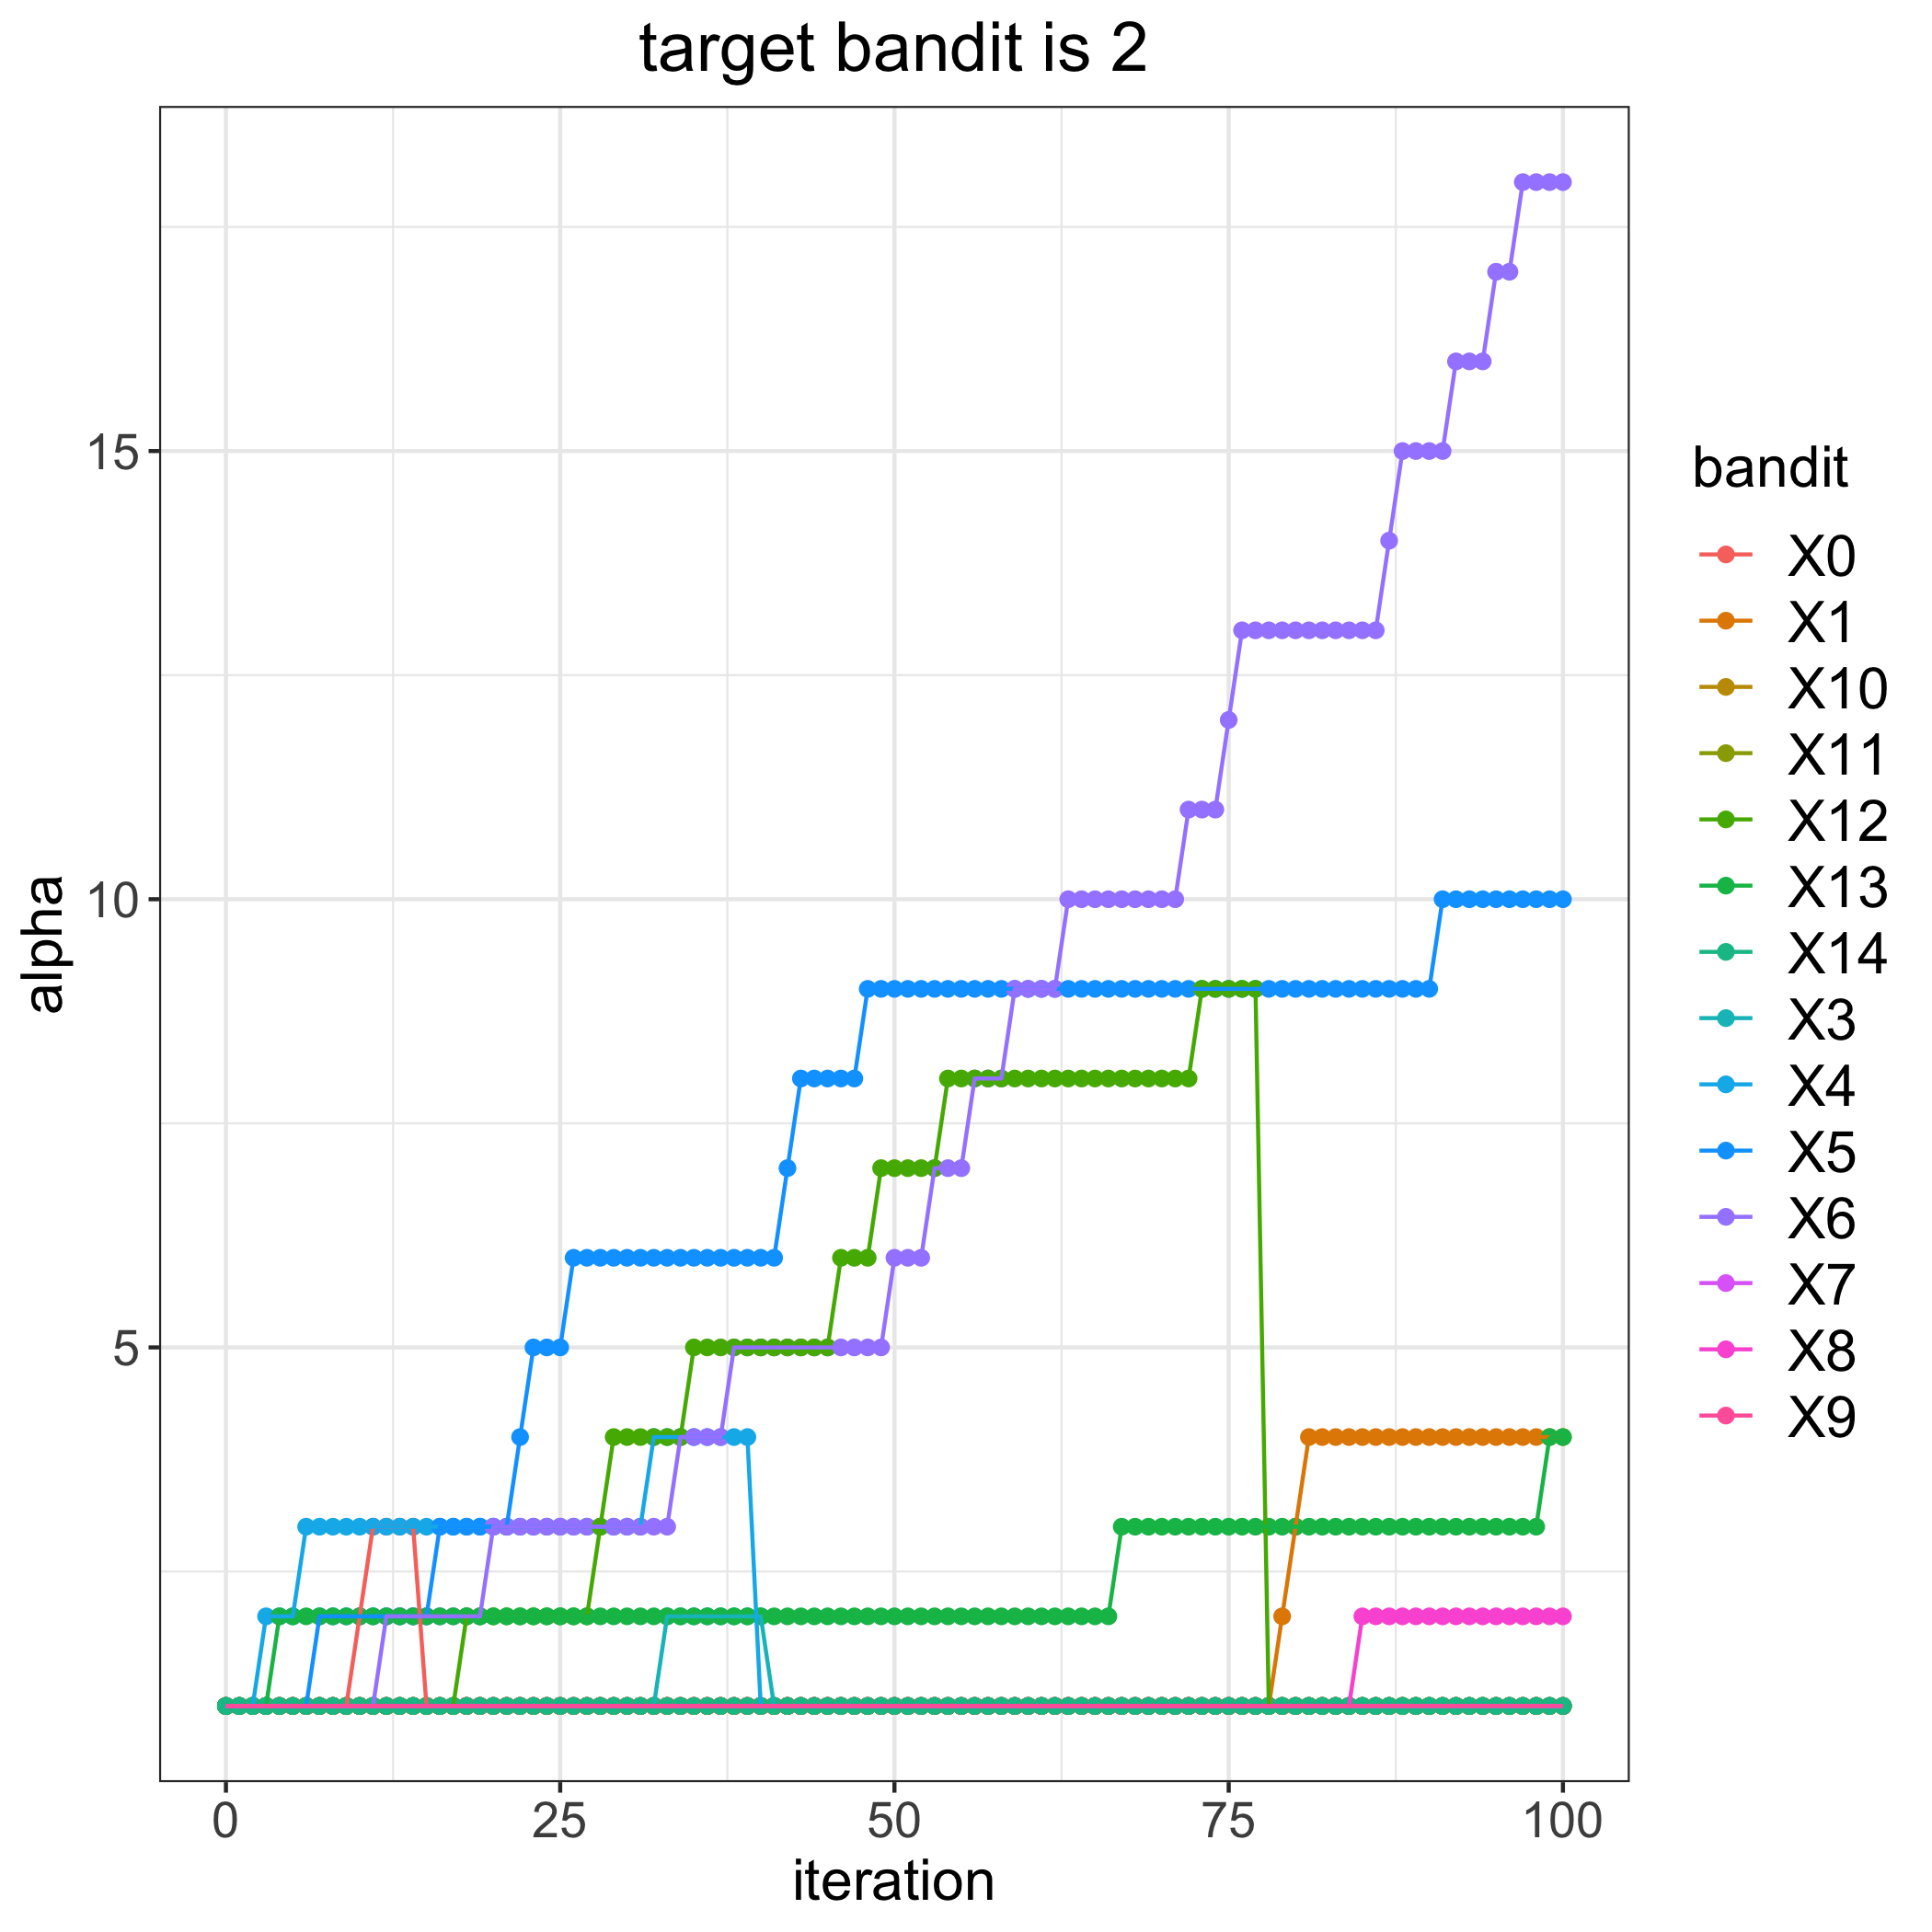

The file beside this chart, header and first rows:
, 0, 1, 3, 4, 5, 6, 7, 8, 9, 10, 11, 12, 13, 14
0, 1, 1, 1, 1, 1, 1, 1, 1, 1, 1, 1, 1, 1, 1
1, 1, 1, 1, 1, 1, 1, 1, 1, 1, 1, 1, 1, 1, 1
2, 1, 1, 1, 1, 1, 1, 1, 1, 1, 1, 1, 1, 1, 1
3, 1, 1, 1, 2, 1, 1, 1, 1, 1, 1, 1, 1, 1, 1
4, 1, 1, 1, 2, 1, 1, 1, 1, 1, 1, 1, 1, 2, 1
5, 1, 1, 1, 2, 1, 1, 1, 1, 1, 1, 1, 1, 2, 1
6, 1, 1, 1, 3, 1, 1, 1, 1, 1, 1, 1, 1, 2, 1
7, 1, 1, 1, 3, 2, 1, 1, 1, 1, 1, 1, 1, 2, 1
8, 1, 1, 1, 3, 2, 1, 1, 1, 1, 1, 1, 1, 2, 1
9, 1, 1, 1, 3, 2, 1, 1, 1, 1, 1, 1, 1, 2, 1
10, 2, 1, 1, 3, 2, 1, 1, 1, 1, 1, 1, 1, 2, 1
11, 3, 1, 1, 3, 2, 1, 1, 1, 1, 1, 1, 1, 2, 1
12, 3, 1, 1, 3, 2, 2, 1, 1, 1, 1, 1, 1, 2, 1
13, 3, 1, 1, 3, 2, 2, 1, 1, 1, 1, 1, 1, 2, 1
14, 3, 1, 1, 3, 2, 2, 1, 1, 1, 1, 1, 1, 2, 1
15, 1, 1, 1, 3, 2, 2, 1, 1, 1, 1, 1, 1, 2, 1
16, 1, 1, 1, 3, 3, 2, 1, 1, 1, 1, 1, 1, 2, 1
17, 1, 1, 1, 3, 3, 2, 1, 1, 1, 1, 1, 1, 2, 1
18, 1, 1, 1, 3, 3, 2, 1, 1, 1, 1, 1, 2, 2, 1
19, 1, 1, 1, 3, 3, 2, 1, 1, 1, 1, 1, 2, 2, 1
20, 1, 1, 1, 3, 3, 3, 1, 1, 1, 1, 1, 2, 2, 1
21, 1, 1, 1, 3, 3, 3, 1, 1, 1, 1, 1, 2, 2, 1
22, 1, 1, 1, 3, 4, 3, 1, 1, 1, 1, 1, 2, 2, 1
23, 1, 1, 1, 3, 5, 3, 1, 1, 1, 1, 1, 2, 2, 1
24, 1, 1, 1, 3, 5, 3, 1, 1, 1, 1, 1, 2, 2, 1
25, 1, 1, 1, 3, 5, 3, 1, 1, 1, 1, 1, 2, 2, 1
26, 1, 1, 1, 3, 6, 3, 1, 1, 1, 1, 1, 2, 2, 1
27, 1, 1, 1, 3, 6, 3, 1, 1, 1, 1, 1, 2, 2, 1
28, 1, 1, 1, 3, 6, 3, 1, 1, 1, 1, 1, 3, 2, 1
29, 1, 1, 1, 3, 6, 3, 1, 1, 1, 1, 1, 4, 2, 1
30, 1, 1, 1, 3, 6, 3, 1, 1, 1, 1, 1, 4, 2, 1
31, 1, 1, 1, 3, 6, 3, 1, 1, 1, 1, 1, 4, 2, 1
32, 1, 1, 1, 4, 6, 3, 1, 1, 1, 1, 1, 4, 2, 1
33, 1, 1, 2, 4, 6, 3, 1, 1, 1, 1, 1, 4, 2, 1
34, 1, 1, 2, 4, 6, 4, 1, 1, 1, 1, 1, 4, 2, 1
35, 1, 1, 2, 4, 6, 4, 1, 1, 1, 1, 1, 5, 2, 1
36, 1, 1, 2, 4, 6, 4, 1, 1, 1, 1, 1, 5, 2, 1
37, 1, 1, 2, 4, 6, 4, 1, 1, 1, 1, 1, 5, 2, 1
38, 1, 1, 2, 4, 6, 5, 1, 1, 1, 1, 1, 5, 2, 1
39, 1, 1, 2, 4, 6, 5, 1, 1, 1, 1, 1, 5, 2, 1
40, 1, 1, 2, 1, 6, 5, 1, 1, 1, 1, 1, 5, 2, 1
41, 1, 1, 1, 1, 6, 5, 1, 1, 1, 1, 1, 5, 2, 1
42, 1, 1, 1, 1, 7, 5, 1, 1, 1, 1, 1, 5, 2, 1
43, 1, 1, 1, 1, 8, 5, 1, 1, 1, 1, 1, 5, 2, 1
44, 1, 1, 1, 1, 8, 5, 1, 1, 1, 1, 1, 5, 2, 1
45, 1, 1, 1, 1, 8, 5, 1, 1, 1, 1, 1, 5, 2, 1
46, 1, 1, 1, 1, 8, 5, 1, 1, 1, 1, 1, 6, 2, 1
47, 1, 1, 1, 1, 8, 5, 1, 1, 1, 1, 1, 6, 2, 1
48, 1, 1, 1, 1, 9, 5, 1, 1, 1, 1, 1, 6, 2, 1
49, 1, 1, 1, 1, 9, 5, 1, 1, 1, 1, 1, 7, 2, 1
50, 1, 1, 1, 1, 9, 6, 1, 1, 1, 1, 1, 7, 2, 1
51, 1, 1, 1, 1, 9, 6, 1, 1, 1, 1, 1, 7, 2, 1
52, 1, 1, 1, 1, 9, 6, 1, 1, 1, 1, 1, 7, 2, 1
53, 1, 1, 1, 1, 9, 7, 1, 1, 1, 1, 1, 7, 2, 1
54, 1, 1, 1, 1, 9, 7, 1, 1, 1, 1, 1, 8, 2, 1
55, 1, 1, 1, 1, 9, 7, 1, 1, 1, 1, 1, 8, 2, 1
56, 1, 1, 1, 1, 9, 8, 1, 1, 1, 1, 1, 8, 2, 1
57, 1, 1, 1, 1, 9, 8, 1, 1, 1, 1, 1, 8, 2, 1
58, 1, 1, 1, 1, 9, 8, 1, 1, 1, 1, 1, 8, 2, 1
59, 1, 1, 1, 1, 9, 9, 1, 1, 1, 1, 1, 8, 2, 1
... 41 more rows
